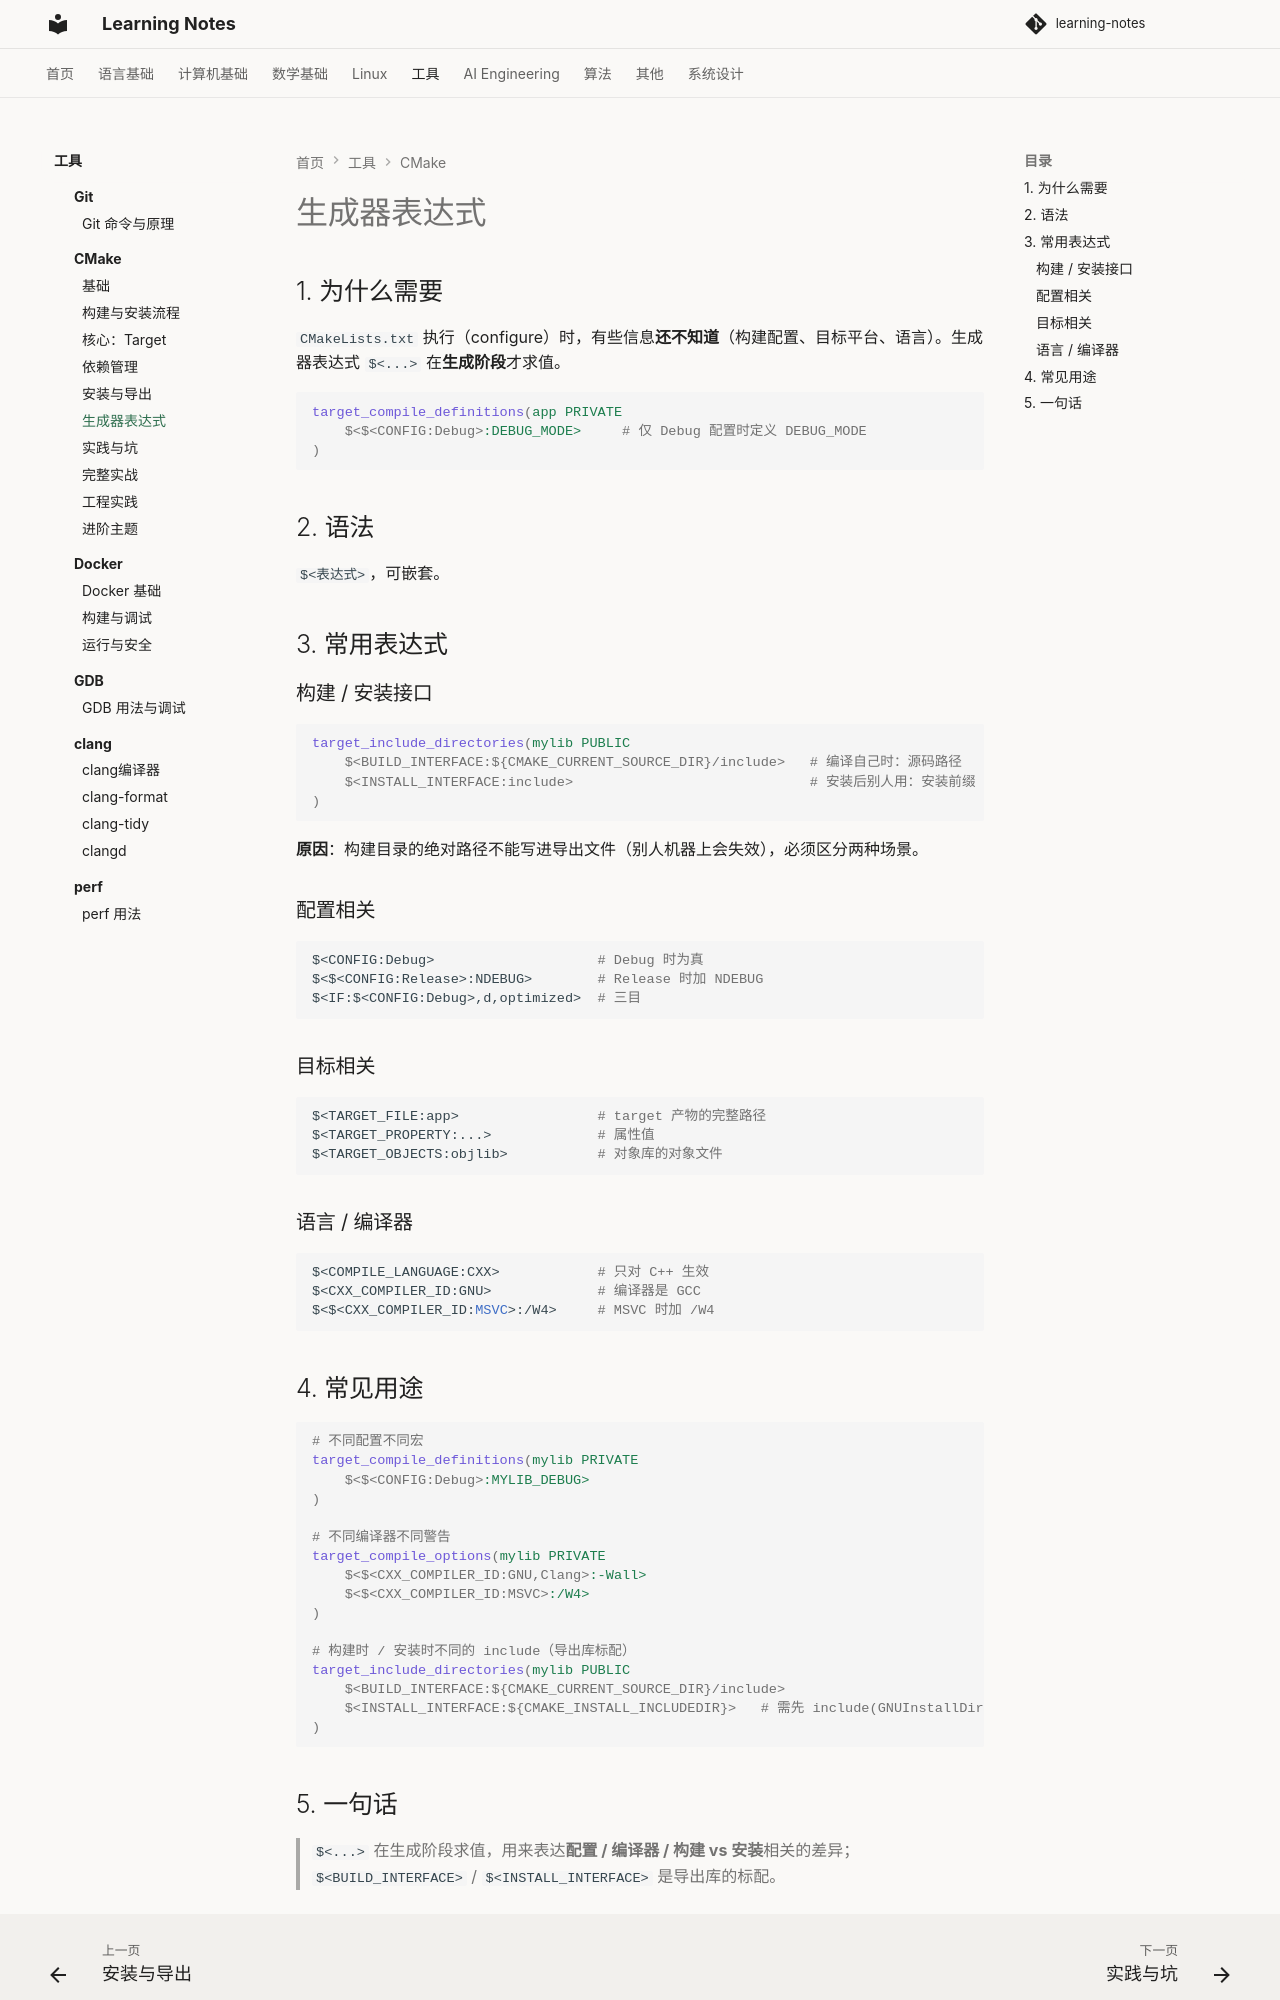

repository: handwan/learning-notes · page: 05-tools/cmake/生成器表达式/index.html · generator: mkdocs

# 生成器表达式

## 1. 为什么需要

`CMakeLists.txt` 执行（configure）时，有些信息**还不知道**（构建配置、目标平台、语言）。生成器表达式 `$<...>` 在**生成阶段**才求值。

```cmake
target_compile_definitions(app PRIVATE
    $<$<CONFIG:Debug>:DEBUG_MODE>     # 仅 Debug 配置时定义 DEBUG_MODE
)
```

## 2. 语法

`$<表达式>`，可嵌套。

## 3. 常用表达式

### 构建 / 安装接口

```cmake
target_include_directories(mylib PUBLIC
    $<BUILD_INTERFACE:${CMAKE_CURRENT_SOURCE_DIR}/include>   # 编译自己时：源码路径
    $<INSTALL_INTERFACE:include>                             # 安装后别人用：安装前缀
)
```

**原因**：构建目录的绝对路径不能写进导出文件（别人机器上会失效），必须区分两种场景。

### 配置相关

```cmake
$<CONFIG:Debug>                    # Debug 时为真
$<$<CONFIG:Release>:NDEBUG>        # Release 时加 NDEBUG
$<IF:$<CONFIG:Debug>,d,optimized>  # 三目
```

### 目标相关

```cmake
$<TARGET_FILE:app>                 # target 产物的完整路径
$<TARGET_PROPERTY:...>             # 属性值
$<TARGET_OBJECTS:objlib>           # 对象库的对象文件
```

### 语言 / 编译器

```cmake
$<COMPILE_LANGUAGE:CXX>            # 只对 C++ 生效
$<CXX_COMPILER_ID:GNU>             # 编译器是 GCC
$<$<CXX_COMPILER_ID:MSVC>:/W4>     # MSVC 时加 /W4
```

## 4. 常见用途

```cmake
# 不同配置不同宏
target_compile_definitions(mylib PRIVATE
    $<$<CONFIG:Debug>:MYLIB_DEBUG>
)

# 不同编译器不同警告
target_compile_options(mylib PRIVATE
    $<$<CXX_COMPILER_ID:GNU,Clang>:-Wall>
    $<$<CXX_COMPILER_ID:MSVC>:/W4>
)

# 构建时 / 安装时不同的 include（导出库标配）
target_include_directories(mylib PUBLIC
    $<BUILD_INTERFACE:${CMAKE_CURRENT_SOURCE_DIR}/include>
    $<INSTALL_INTERFACE:${CMAKE_INSTALL_INCLUDEDIR}>   # 需先 include(GNUInstallDirs)
)
```
